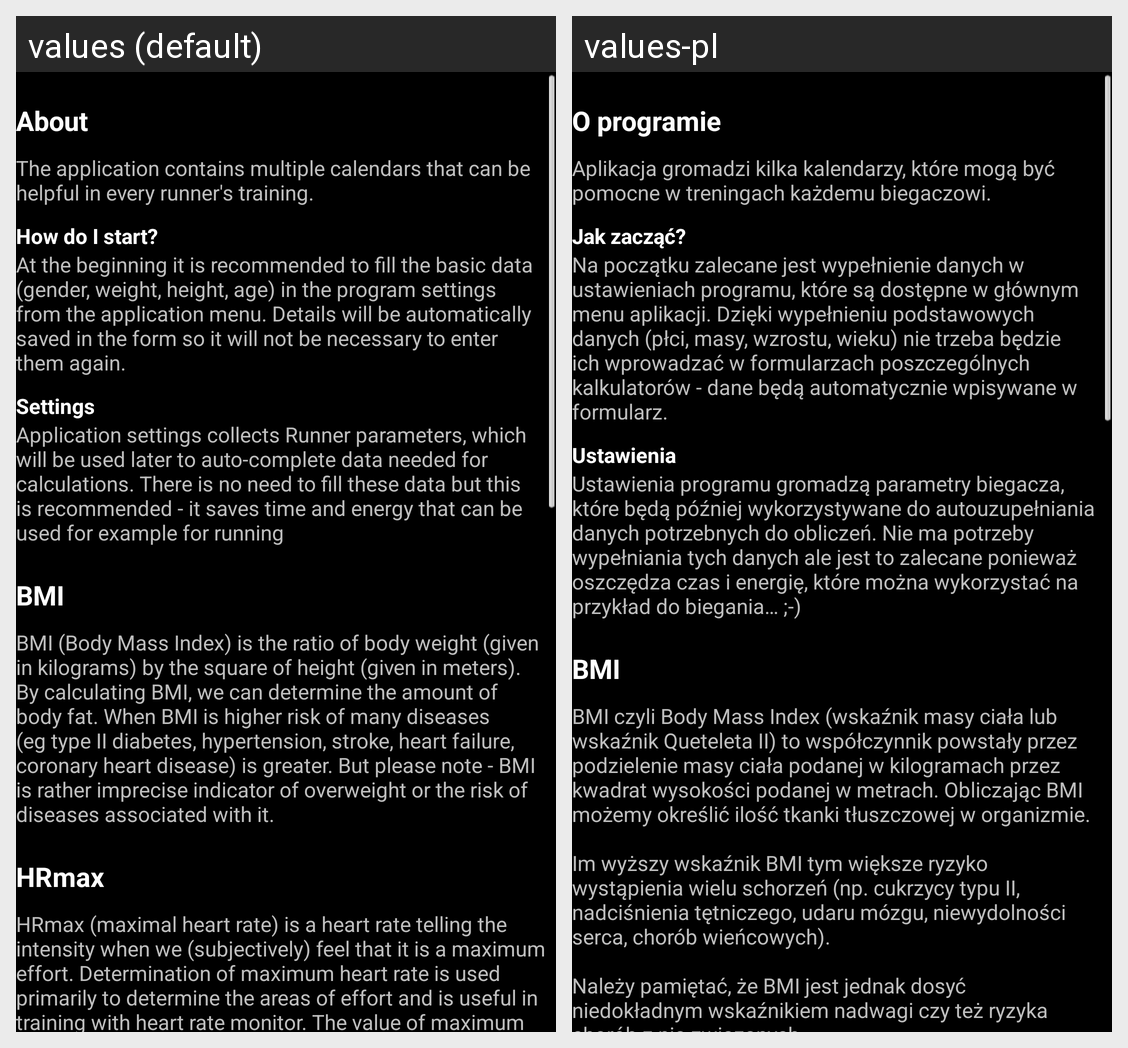

Here is an Android app screen in its default locale and in the app's own translations. Write out the translated-string differences for the strings that appear on this screen.
Android screen res/layout/pomoc.xml rendered under 2 locales, left to right: values (default), values-pl. Device: Nexus 5 (rendered at 1080×1920; each locale shown at half size, 540×960, under a caption strip naming it); theme themePaskaTytulowego.
Strings drawn on this screen, with the default value and each locale's value (text and hints the layout hard-codes, and strings that could not be matched under every locale, appear in the picture but are not listed):

o_programie
  values: About
  values-pl: O programie

o_programie_pomoc
  values: The application contains multiple calendars that can be helpful in every runner's training.
  values-pl: Aplikacja gromadzi kilka kalendarzy, które mogą być pomocne w treningach każdemu biegaczowi.

jak_zaczac
  values: How do I start?
  values-pl: Jak zacząć?

jak_zaczac_pomoc
  values: At the beginning it is recommended to fill the basic data (gender, weight, height, age) in the program settings from the application menu. Details will be automatically saved in the form so it will not be necessary to enter them again.
  values-pl: Na początku zalecane jest wypełnienie danych w ustawieniach programu, które są dostępne w głównym menu aplikacji. Dzięki wypełnieniu podstawowych danych (płci, masy, wzrostu, wieku) nie trzeba będzie ich wprowadzać w formularzach poszczególnych kalkulatorów - dane będą automatycznie wpisywane w formularz.

ustawienia
  values: Settings
  values-pl: Ustawienia

ustawienia_pomoc
  values: Application settings collects Runner parameters, which will be used later to auto-complete data needed for calculations. There is no need to fill these data but this is recommended - it saves time and energy that can be used for example for running
  values-pl: Ustawienia programu gromadzą parametry biegacza, które będą później wykorzystywane do autouzupełniania danych potrzebnych do obliczeń. Nie ma potrzeby wypełniania tych danych ale jest to zalecane ponieważ oszczędza czas i energię, które można wykorzystać na przykład do biegania… ;-)

bmi
  values: BMI
  values-pl: BMI

bmi_pomoc
  values: BMI (Body Mass Index) is the ratio of body weight (given in kilograms) by the square of height (given in meters). By calculating BMI, we can determine the amount of body fat. When BMI is higher risk of many diseases (eg type II diabetes, hypertension, stroke, heart failure, coronary heart disease) is greater. But please note - BMI is rather imprecise indicator of overweight or the risk of …[clipped]
  values-pl: BMI czyli Body Mass Index (wskaźnik masy ciała lub wskaźnik Queteleta II) to współczynnik powstały przez podzielenie masy ciała podanej w kilogramach przez kwadrat wysokości podanej w metrach. Obliczając BMI możemy określić ilość tkanki tłuszczowej w organizmie.
      
      Im wyższy wskaźnik BMI tym większe ryzyko wystąpienia wielu schorzeń (np. cukrzycy typu II, nadciśnienia tętniczego, udaru mózgu, …[clipped]
